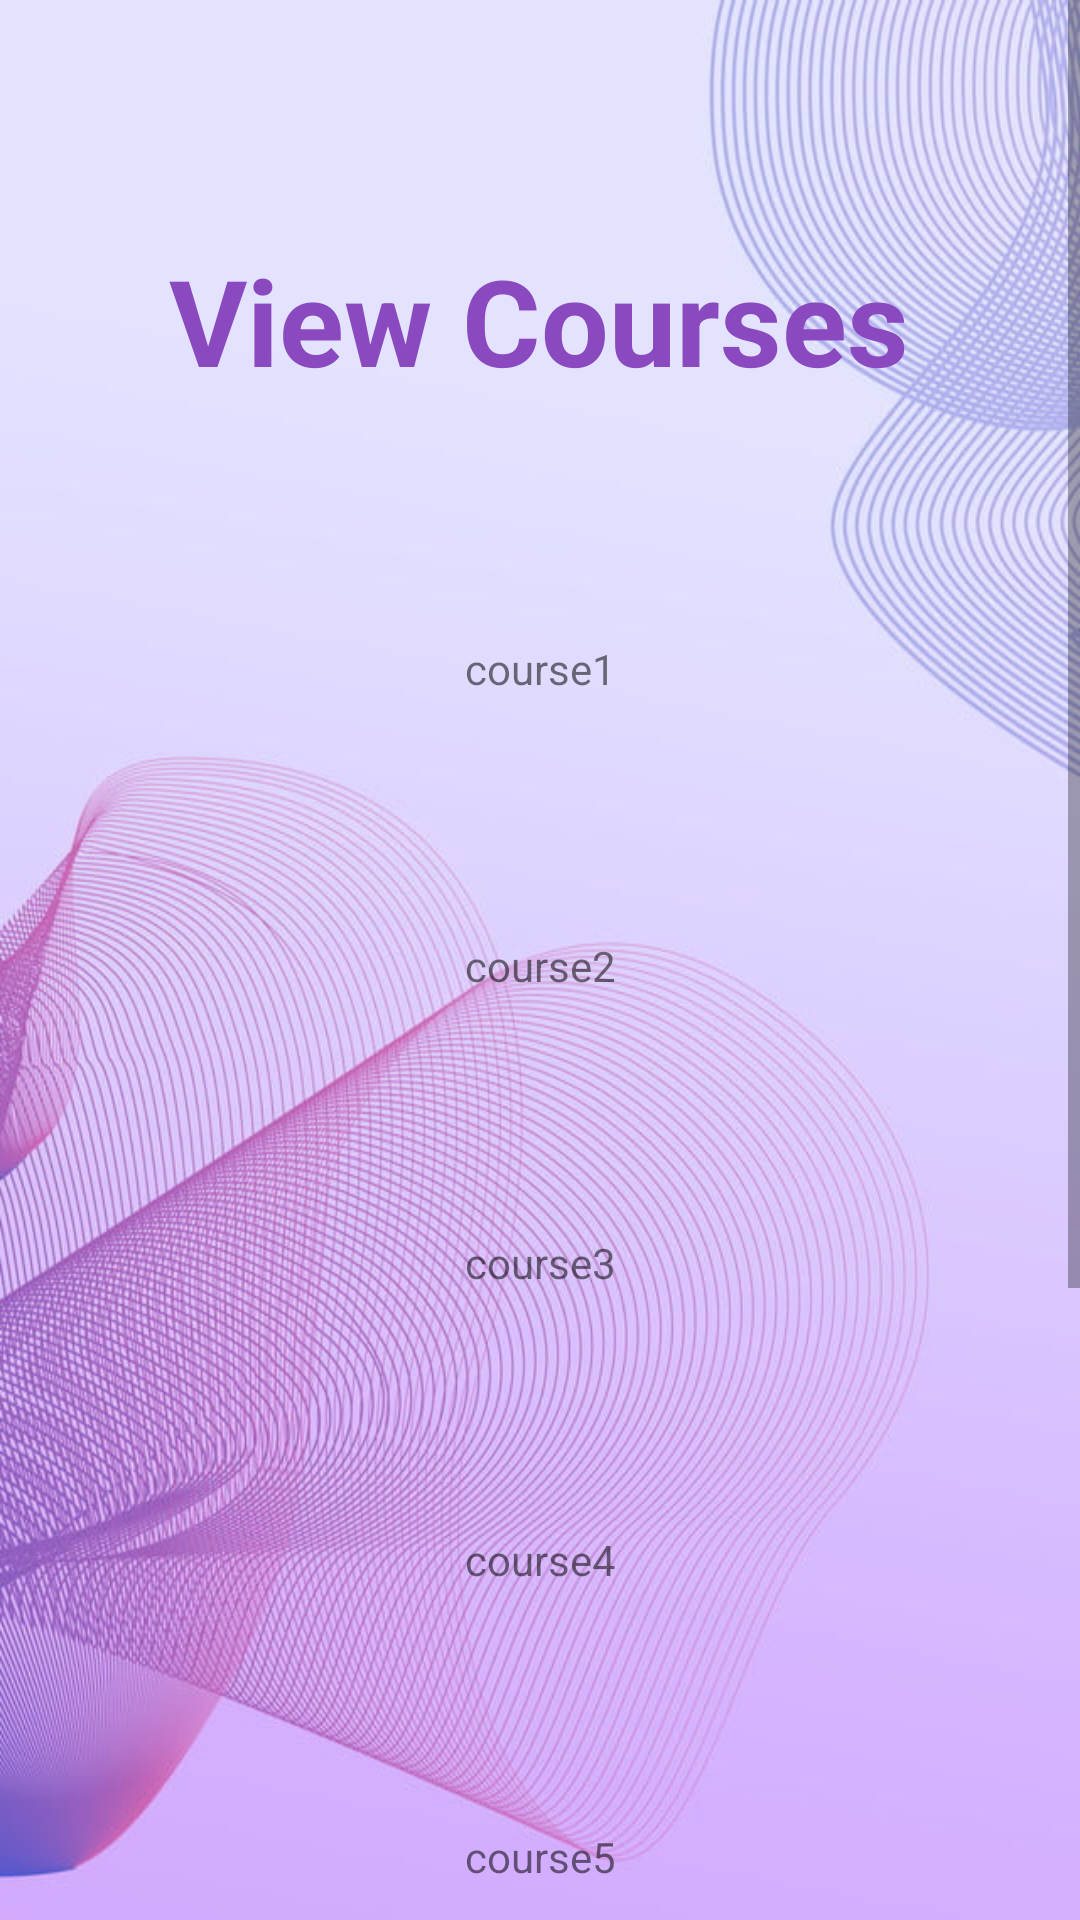

The Android layout XML behind this screen, and the referenced resources:
<!-- AndroidManifest.xml: application theme Theme.StudentCourseBookingSEG2105Group6 -->
<!-- res/layout/activity_view_course_deprecated.xml -->
<?xml version="1.0" encoding="utf-8"?>
<ScrollView xmlns:android="http://schemas.android.com/apk/res/android"
    xmlns:app="http://schemas.android.com/apk/res-auto"
    xmlns:tools="http://schemas.android.com/tools"
    android:layout_width="match_parent"
    android:layout_height="match_parent"
    android:background="@drawable/background">
    <androidx.constraintlayout.widget.ConstraintLayout
        android:layout_width="match_parent"
        android:layout_height="wrap_content"
        tools:context=".MainActivity">

        <TextView
            android:id="@+id/viewCourseTxtV"
            android:layout_width="wrap_content"
            android:layout_height="wrap_content"
            android:layout_marginTop="80dp"
            android:text="View Courses"
            android:textColor="#8A49BF"
            android:textSize="40sp"
            android:textStyle="bold"
            app:layout_constraintEnd_toEndOf="parent"
            app:layout_constraintHorizontal_bias="0.496"
            app:layout_constraintStart_toStartOf="parent"
            app:layout_constraintTop_toTopOf="parent" />

        <TextView
            android:id="@+id/course1txtV"
            android:layout_width="wrap_content"
            android:layout_height="wrap_content"
            android:text="course1"
            android:layout_marginTop="80dp"
            app:layout_constraintEnd_toEndOf="parent"
            app:layout_constraintStart_toStartOf="parent"
            app:layout_constraintTop_toBottomOf="@id/viewCourseTxtV"/>
        <TextView
            android:id="@+id/course2txtV"
            android:layout_width="wrap_content"
            android:layout_height="wrap_content"
            android:text="course2"
            android:layout_marginTop="80dp"
            app:layout_constraintEnd_toEndOf="parent"
            app:layout_constraintStart_toStartOf="parent"
            app:layout_constraintTop_toBottomOf="@id/course1txtV"/>
        <TextView
            android:id="@+id/course3txtV"
            android:layout_width="wrap_content"
            android:layout_height="wrap_content"
            android:text="course3"
            android:layout_marginTop="80dp"
            app:layout_constraintEnd_toEndOf="parent"
            app:layout_constraintStart_toStartOf="parent"
            app:layout_constraintTop_toBottomOf="@id/course2txtV"/>
        <TextView
            android:id="@+id/course4txtV"
            android:layout_width="wrap_content"
            android:layout_height="wrap_content"
            android:text="course4"
            android:layout_marginTop="80dp"
            app:layout_constraintEnd_toEndOf="parent"
            app:layout_constraintStart_toStartOf="parent"
            app:layout_constraintTop_toBottomOf="@id/course3txtV"/>
        <TextView
            android:id="@+id/course5txtV"
            android:layout_width="wrap_content"
            android:layout_height="wrap_content"
            android:text="course5"
            android:layout_marginTop="80dp"
            app:layout_constraintEnd_toEndOf="parent"
            app:layout_constraintStart_toStartOf="parent"
            app:layout_constraintTop_toBottomOf="@id/course4txtV"/>
        <TextView
            android:id="@+id/course6txtV"
            android:layout_width="wrap_content"
            android:layout_height="wrap_content"
            android:text="course6"
            android:layout_marginTop="80dp"
            app:layout_constraintEnd_toEndOf="parent"
            app:layout_constraintStart_toStartOf="parent"
            app:layout_constraintTop_toBottomOf="@id/course5txtV"/>
        <TextView
            android:id="@+id/course7txtV"
            android:layout_width="wrap_content"
            android:layout_height="wrap_content"
            android:text="course7"
            android:layout_marginTop="80dp"
            app:layout_constraintEnd_toEndOf="parent"
            app:layout_constraintStart_toStartOf="parent"
            app:layout_constraintTop_toBottomOf="@id/course6txtV"/>
        <Button
            android:id="@+id/viewCourseBackBtn"
            android:layout_width="wrap_content"
            android:layout_height="wrap_content"
            android:text="BACK"
            android:textColor="#FFFFFF"
            android:textSize="10dp"
            android:textStyle="bold"
            android:layout_marginTop="80dp"
            app:backgroundTint="#2C8B48BE"
            app:layout_constraintEnd_toEndOf="parent"
            app:layout_constraintStart_toStartOf="parent"
            app:layout_constraintTop_toBottomOf="@id/course7txtV"/>

    </androidx.constraintlayout.widget.ConstraintLayout>
</ScrollView>
<!-- resources referenced by this layout -->
<resources>
  <!-- drawable background: png bitmap (drawable-v24, 107869 bytes) -->
  <style name="Theme.StudentCourseBookingSEG2105Group6" parent="Theme.MaterialComponents.DayNight.NoActionBar">
          
          <item name="colorPrimary">@color/purple_500</item>
          <item name="colorPrimaryVariant">@color/purple_700</item>
          <item name="colorOnPrimary">@color/white</item>
          
          <item name="colorSecondary">@color/teal_200</item>
          <item name="colorSecondaryVariant">@color/teal_700</item>
          <item name="colorOnSecondary">@color/black</item>
          
          <item name="android:statusBarColor" tools:targetApi="l">?attr/colorPrimaryVariant</item>
          
      </style>
  <!-- not gathered from this repository: default colours our renderer supplied (Android Studio template values) -->
  <color name="purple_500">#FF6200EE</color>
  <color name="purple_700">#FF3700B3</color>
  <color name="teal_200">#FF03DAC5</color>
  <color name="teal_700">#FF018786</color>
  <color name="black">#FF000000</color>
  <color name="white">#FFFFFFFF</color>
</resources>
